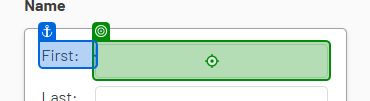
Task: Get Data from excel and insert data into web database
Workflow: WebDataCapturing

Step 1: type "CurrentRow["first name"].ToString()"

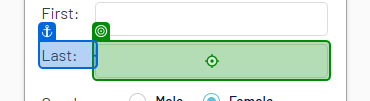
Step 2: type "CurrentRow["last name"].ToString()"

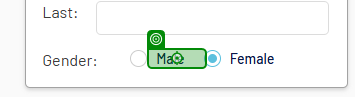
Step 3 [then]: click

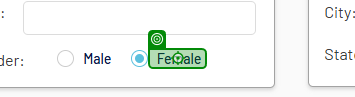
Step 4 [else]: click

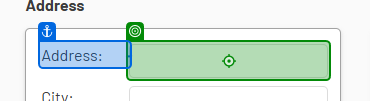
Step 5: type "CurrentRow["address"].ToString()"

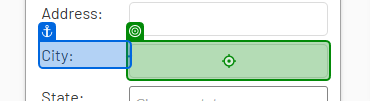
Step 6: type "CurrentRow["city"].ToString()"

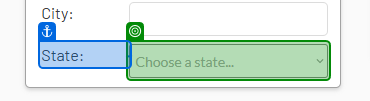
Step 7: select "CurrentRow["state"].ToString()"

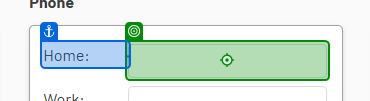
Step 8: type "CurrentRow["home phone"].ToString()"

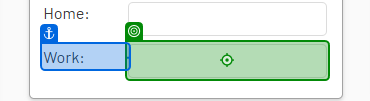
Step 9: type "CurrentRow["work phone"].ToString()"

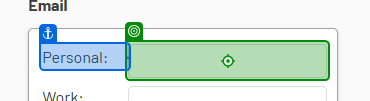
Step 10: type "CurrentRow["personal email"].ToString()"

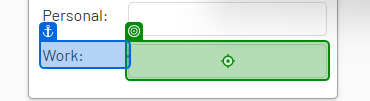
Step 11: type "CurrentRow["work email"].ToString()"

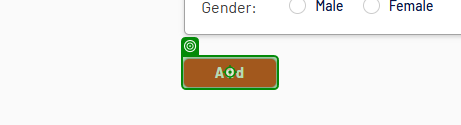
Step 12: click